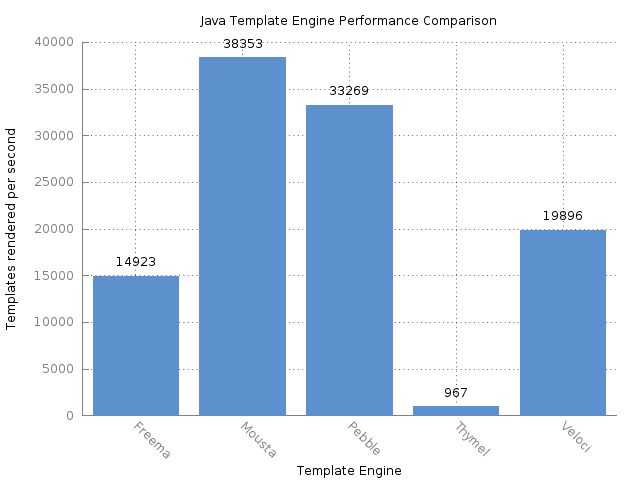

Source data for this figure (header and first rows):
Benchmark, Mode, Threads, Samples, Score, Score Error (99.9%), Unit
com.mitchellbosecke.benchmark.Freemarker…, thrpt, 1, 50, 14924, 178.2, ops/s
com.mitchellbosecke.benchmark.Moustache.…, thrpt, 1, 50, 38354, 292.1, ops/s
com.mitchellbosecke.benchmark.Pebble.ben…, thrpt, 1, 50, 33269, 263.8, ops/s
com.mitchellbosecke.benchmark.Thymeleaf.…, thrpt, 1, 50, 967.9, 11.04, ops/s
com.mitchellbosecke.benchmark.Velocity.b…, thrpt, 1, 50, 19896, 134.6, ops/s
